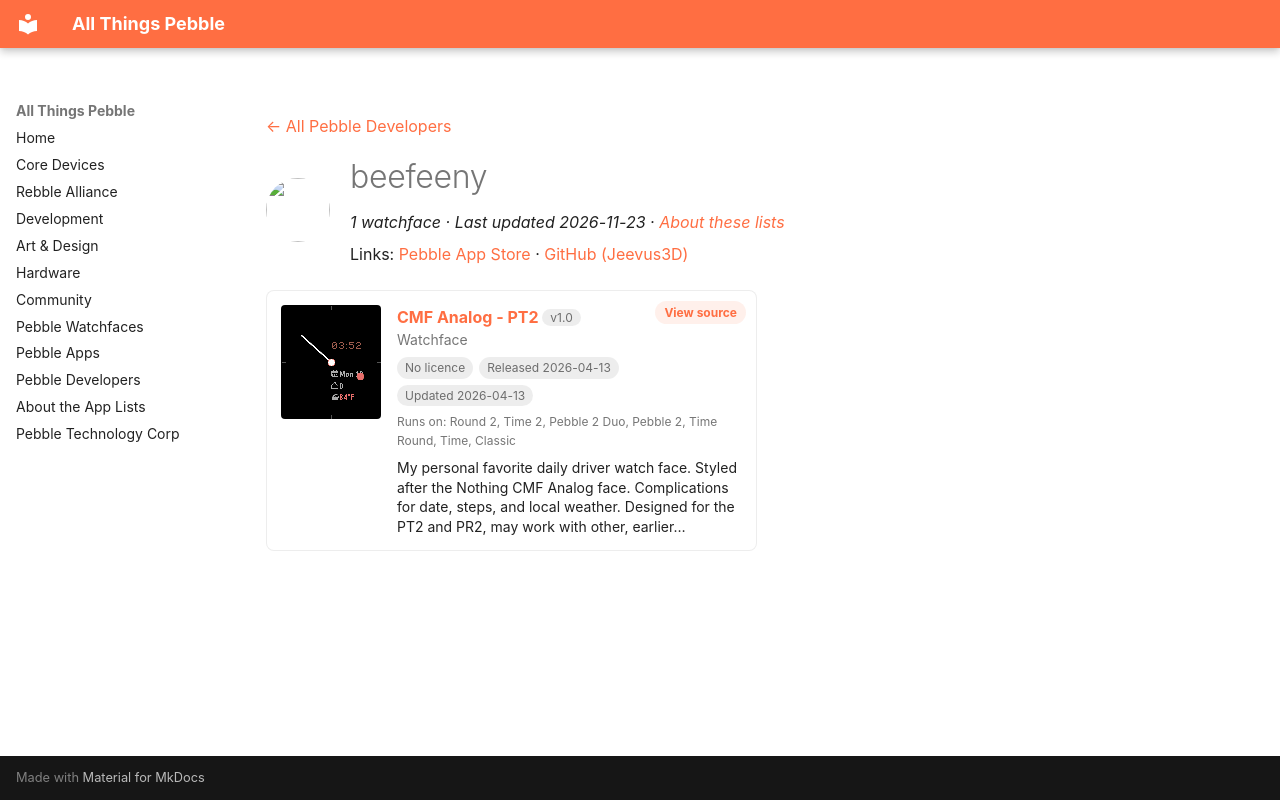

repository: saltedlolly/all-things-pebble · page: developers/beefeeny.html · generator: mkdocs

---
title: "beefeeny"
hide:
  - toc
---

<!-- Generated by scripts/update_app_directory.py: do not edit by hand -->
[← All Pebble Developers](../developers.md)

<div class="dev-header" markdown>
<img class="dev-avatar" src="https://github.com/Jeevus3D.png?size=128" alt="" width="64" height="64" loading="lazy" onerror="this.remove()">
<div class="dev-intro" markdown>

# beefeeny

*1 watchface · Last updated 2026-11-23 · [About these lists](../about-app-lists.md)*

Links: [Pebble App Store](https://apps.repebble.com/apps/dev/beefeeny_4504ad62cdf726c016180eae) · [GitHub (Jeevus3D)](https://github.com/Jeevus3D)

</div>
</div>

<div class="app-grid dev-apps" data-search-exclude>
<div class="app-card" data-type="watchface" data-title="cmf analog - pt2" data-released="2026-04-13" data-updated="2026-04-13">
<a class="app-shot" href="https://apps.repebble.com/4fcddcfe77784c2f87302d40" data-search-exclude><img src="../images/apps/4fcddcfe77784c2f87302d40.png" alt="CMF Analog - PT2" loading="lazy"></a>
<div class="app-info">
<h2 class="app-name" id="app-4fcddcfe77784c2f87302d40"><a href="https://apps.repebble.com/4fcddcfe77784c2f87302d40">CMF Analog - PT2</a> <span class="app-version" title="Latest version" data-search-exclude>v1.0</span></h2>
<a class="app-source" href="https://github.com/Jeevus3D/CMF-Analog-Pebble-Watch-Face" title="Source code" data-search-exclude>View source</a>
<div class="app-dev">Watchface</div>
<div class="app-tags" data-search-exclude><span class="app-licence app-licence--none" title="Licence">No licence</span> <span title="First published in the app store">Released 2026-04-13</span> <span title="Latest release in the app store">Updated 2026-04-13</span></div>
<div class="app-watches" title="Supported watches" data-search-exclude>Runs on: Round 2, Time 2, Pebble 2 Duo, Pebble 2, Time Round, Time, Classic</div>
<p class="app-desc">My personal favorite daily driver watch face. Styled after the Nothing CMF Analog face. Complications for date, steps, and local weather. Designed for the PT2 and PR2, may work with other, earlier…</p>
</div>
</div>
</div>
